The GitHub repository robaga17/Computer-Vision-Pianist contains a labelled image folder "Computer-Vision-Pianist" with 17 categories: bass clef, bracket, dot, eighth rest, flat, ignore, junk, long rest, n eeee, n ess, n ssss, natural, quarter rest, sharp, slur, text, treble clef. Examples follow, each with its label.

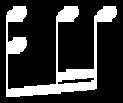
Label: n ess

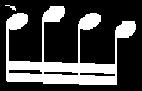
Label: n ssss

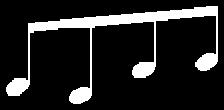
Label: n eeee

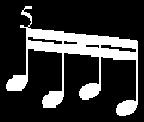
Label: n ssss

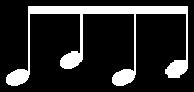
Label: n eeee
